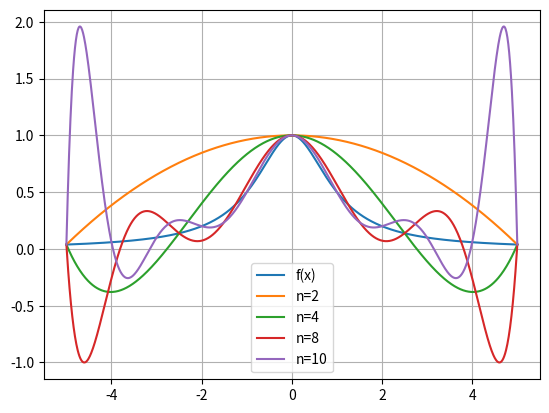

Generate this figure with matplotlib:
#%%
import matplotlib.pyplot as plt
import numpy as np
from scipy.interpolate import lagrange

x = np.linspace(-5, 5, 1000)
ax = plt.subplot()

ax.plot(x, 1 / (1 + x**2), label="f(x)")
for n in [2, 4, 8, 10]:
    x_n = [-5 + (10 / n) * i for i in range(n + 1)]
    y_n = [1 / (1 + x**2) for x in x_n]
    lag = lagrange(x_n, y_n)
    ax.plot(x, lag(x), label="n={0}".format(n))
ax.grid()
ax.legend()
plt.show()
